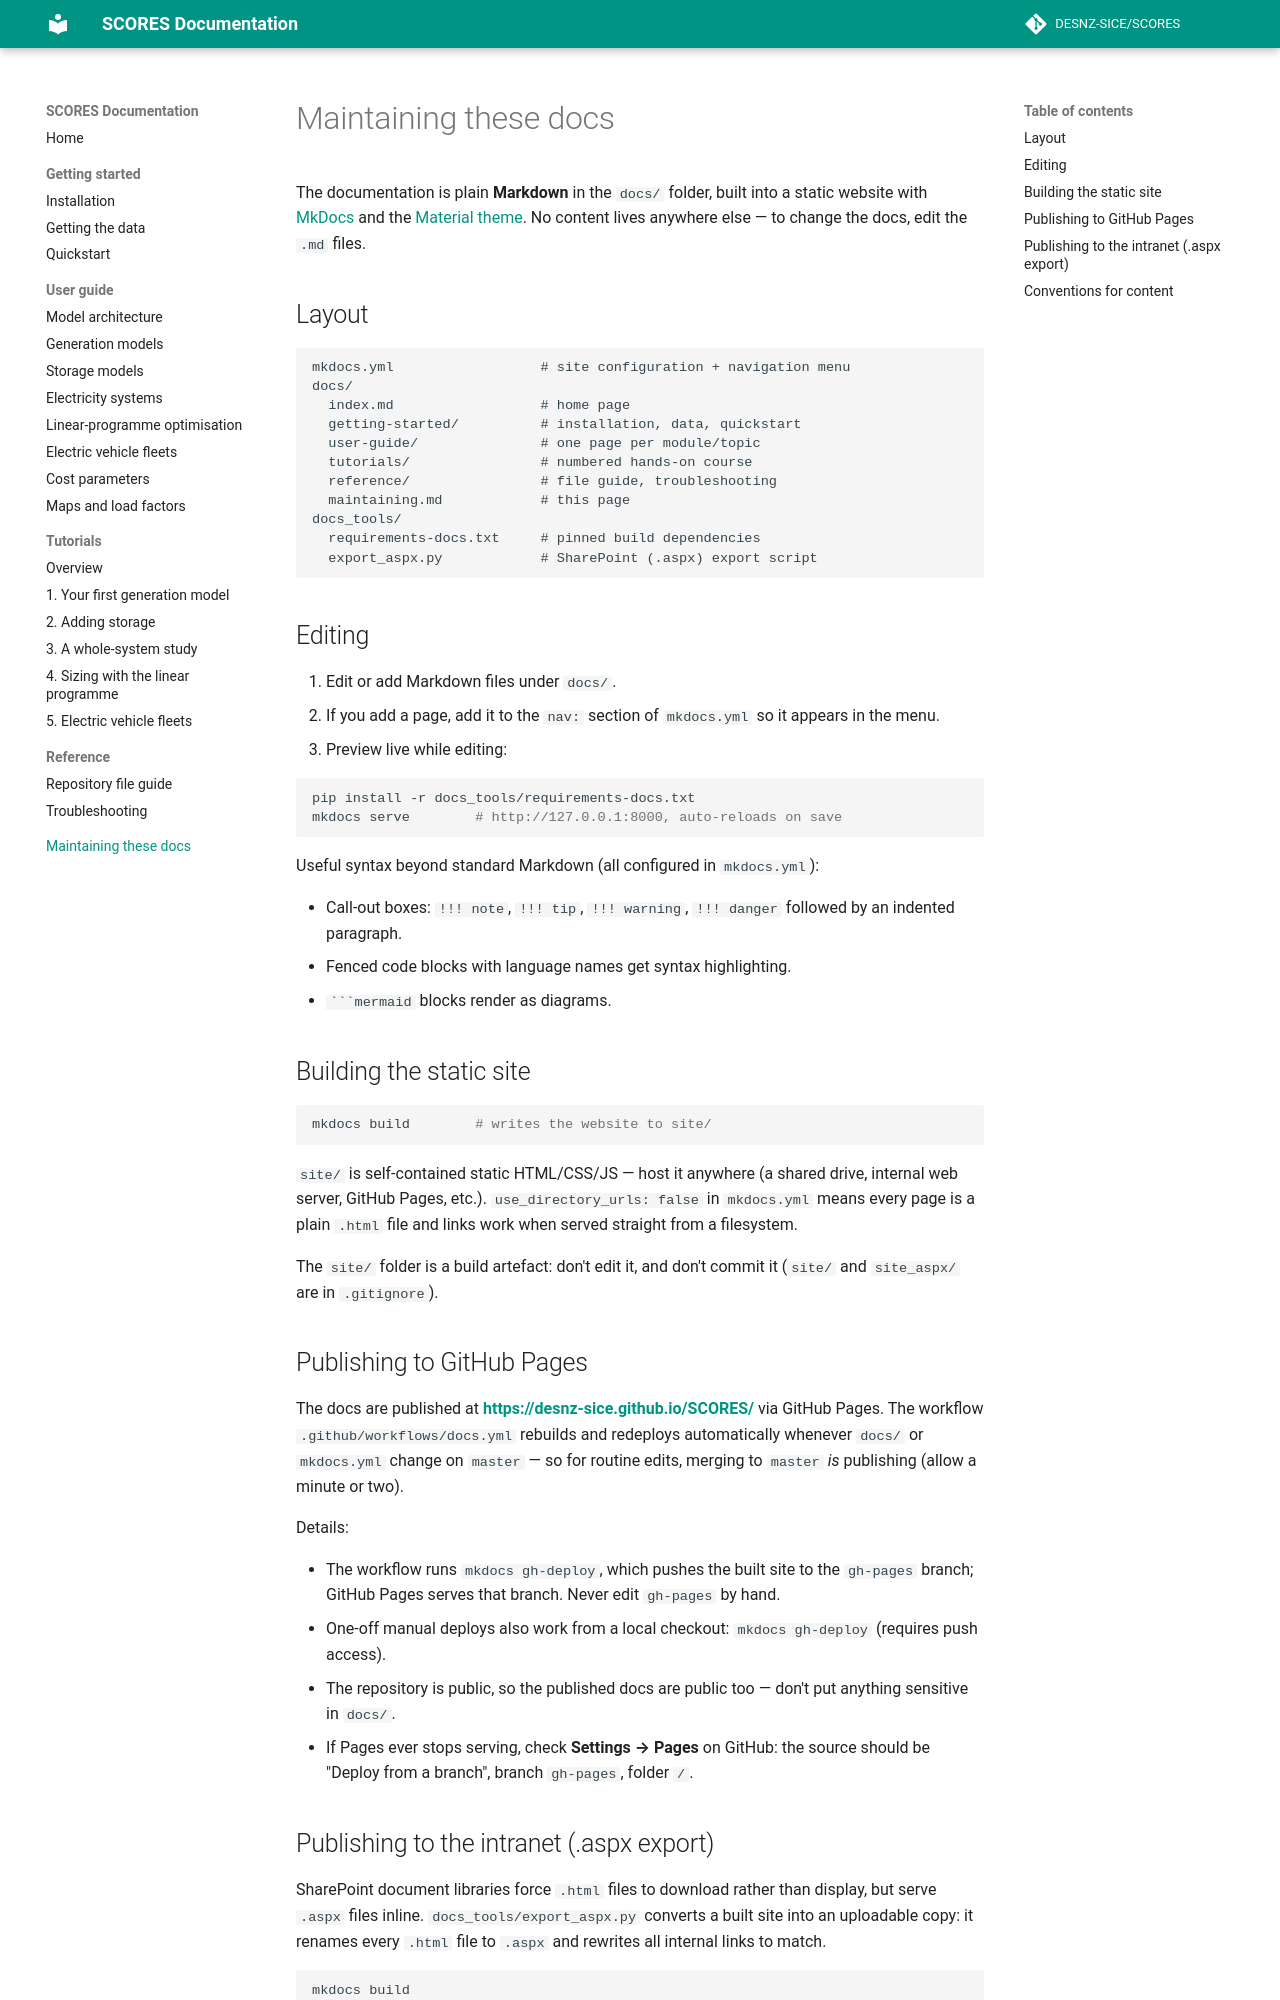

repository: matthew-rt/SCORES · page: maintaining.html · generator: mkdocs

# Maintaining these docs

The documentation is plain **Markdown** in the `docs/` folder, built into
a static website with [MkDocs](https://www.mkdocs.org/) and the
[Material theme](https://squidfunk.github.io/mkdocs-material/). No content
lives anywhere else — to change the docs, edit the `.md` files.

## Layout

```text
mkdocs.yml                  # site configuration + navigation menu
docs/
  index.md                  # home page
  getting-started/          # installation, data, quickstart
  user-guide/               # one page per module/topic
  tutorials/                # numbered hands-on course
  reference/                # file guide, troubleshooting
  maintaining.md            # this page
docs_tools/
  requirements-docs.txt     # pinned build dependencies
  export_aspx.py            # SharePoint (.aspx) export script
```

## Editing

1. Edit or add Markdown files under `docs/`.
2. If you add a page, add it to the `nav:` section of `mkdocs.yml` so it
   appears in the menu.
3. Preview live while editing:

```bash
pip install -r docs_tools/requirements-docs.txt
mkdocs serve        # http://127.0.0.1:8000, auto-reloads on save
```

Useful syntax beyond standard Markdown (all configured in `mkdocs.yml`):

- Call-out boxes: `!!! note`, `!!! tip`, `!!! warning`, `!!! danger`
  followed by an indented paragraph.
- Fenced code blocks with language names get syntax highlighting.
- ` ```mermaid ` blocks render as diagrams.

## Building the static site

```bash
mkdocs build        # writes the website to site/
```

`site/` is self-contained static HTML/CSS/JS — host it anywhere (a shared
drive, internal web server, GitHub Pages, etc.).
`use_directory_urls: false` in `mkdocs.yml` means every page is a plain
`.html` file and links work when served straight from a filesystem.

The `site/` folder is a build artefact: don't edit it, and don't commit it
(`site/` and `site_aspx/` are in `.gitignore`).

## Publishing to GitHub Pages

The docs are published at
**<https://desnz-sice.github.io/SCORES/>** via GitHub Pages. The workflow
`.github/workflows/docs.yml` rebuilds and redeploys automatically whenever
`docs/` or `mkdocs.yml` change on `master` — so for routine edits,
merging to `master` *is* publishing (allow a minute or two).

Details:

- The workflow runs `mkdocs gh-deploy`, which pushes the built site to
  the `gh-pages` branch; GitHub Pages serves that branch. Never edit
  `gh-pages` by hand.
- One-off manual deploys also work from a local checkout:
  `mkdocs gh-deploy` (requires push access).
- The repository is public, so the published docs are public too — don't
  put anything sensitive in `docs/`.
- If Pages ever stops serving, check **Settings → Pages** on GitHub: the
  source should be "Deploy from a branch", branch `gh-pages`, folder `/`.
